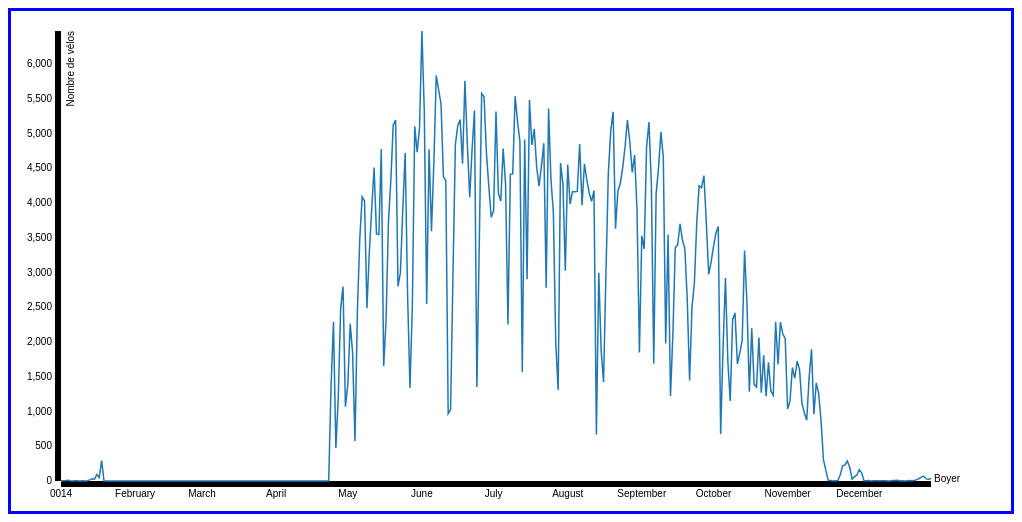
D3 v3 page, settled after 360 driven frames (6 s of simulated time); the page loaded 1 data file(s).


            var margin = {top: 20, right: 80, bottom: 30, left: 50},
                width = 1000 - margin.left - margin.right,
                height = 500 - margin.top - margin.bottom;
            
            var parseDate = d3.time.format("%d/%m/%Y").parse;
            
            var x = d3.time.scale()
                .range([0, width]);
            
            var y = d3.scale.linear()
                .range([height, 0]);
            
            var color = d3.scale.category10();
            
            var xAxis = d3.svg.axis()
                .scale(x)
                .orient("bottom");
            
            var yAxis = d3.svg.axis()
                .scale(y)
                .orient("left");
            
            var line = d3.svg.line()
                .interpolate("linear")
                .x(function(d) { return x(d.date); })
                .y(function(d) { return y(d.nbVelo); });
            
            var svg = d3.select("body").append("svg")
                .attr("width", width + margin.left + margin.right)
                .attr("height", height + margin.top + margin.bottom)
                .append("g")
                .attr("transform", "translate(" + margin.left + "," + margin.top + ")");

            d3.csv("comptagesvelo2014un.csv", function(error, data) {
              if (error) throw error;
            
              color.domain(d3.keys(data[0]).filter(function(key) { return key !== "date"; }));
            
              data.forEach(function(d) {
                d.date = parseDate(d.date);
              });
            
              var cities = color.domain().map(function(name) {
                return {
                  name: name,
                  values: data.map(function(d) {
                    return {date: d.date, nbVelo: +d[name]};
                  })
                };
              });

              x.domain(d3.extent(data, function(d) { return d.date; }));
            
              y.domain([
                d3.min(cities, function(c) { return d3.min(c.values, function(v) { return v.nbVelo; }); }),
                d3.max(cities, function(c) { return d3.max(c.values, function(v) { return v.nbVelo; }); })
              ]);
            
              svg.append("g")
                  .attr("class", "x axis")
                  .attr("transform", "translate(0," + height + ")")
                  .call(xAxis);
            
              svg.append("g")
                  .attr("class", "y axis")
                  .call(yAxis)
                .append("text")
                  .attr("transform", "rotate(-90)")
                  .attr("y", 6)
                  .attr("dy", ".71em")
                  .style("text-anchor", "end")
                  .text("Nombre de vélos");
            
              var city = svg.selectAll(".city")
                  .data(cities)
                  .enter().append("g")
                  .attr("class", "city");
            
              city.append("path")
                  .attr("class", "line")
                  .attr("d", function(d) { return line(d.values); })
                  .style("stroke", function(d) { return color(d.name); });
            
              city.append("text")
                  .datum(function(d) { return {name: d.name, value: d.values[d.values.length - 1]}; })
                  .attr("transform", function(d) { return "translate(" + x(d.value.date) + "," + y(d.value.nbVelo) + ")"; })
                  .attr("x", 3)
                  .attr("dy", ".35em")
                  .text(function(d) { return d.name; });
            });
                    
        

### data: comptagesvelo2014un.csv
date, Boyer
01/01/14, 1
02/01/14, 4
03/01/14, 6
04/01/14, 9
05/01/14, 1
06/01/14, 0
07/01/14, 4
08/01/14, 2
09/01/14, 1
10/01/14, 2
11/01/14, 1
12/01/14, 4
13/01/14, 16
14/01/14, 32
15/01/14, 26
16/01/14, 93
17/01/14, 50
18/01/14, 295
19/01/14, 0
20/01/14, 0
21/01/14, 0
22/01/14, 0
23/01/14, 0
24/01/14, 0
25/01/14, 0
26/01/14, 0
27/01/14, 0
28/01/14, 0
29/01/14, 0
30/01/14, 0
31/01/14, 0
01/02/14, 0
02/02/14, 0
03/02/14, 0
04/02/14, 0
05/02/14, 0
06/02/14, 0
07/02/14, 0
08/02/14, 0
09/02/14, 0
10/02/14, 0
11/02/14, 0
12/02/14, 0
13/02/14, 0
14/02/14, 0
15/02/14, 0
16/02/14, 0
17/02/14, 0
18/02/14, 0
19/02/14, 0
20/02/14, 0
21/02/14, 0
22/02/14, 0
23/02/14, 0
24/02/14, 0
25/02/14, 0
26/02/14, 0
27/02/14, 0
28/02/14, 0
01/03/14, 0
... 305 more rows